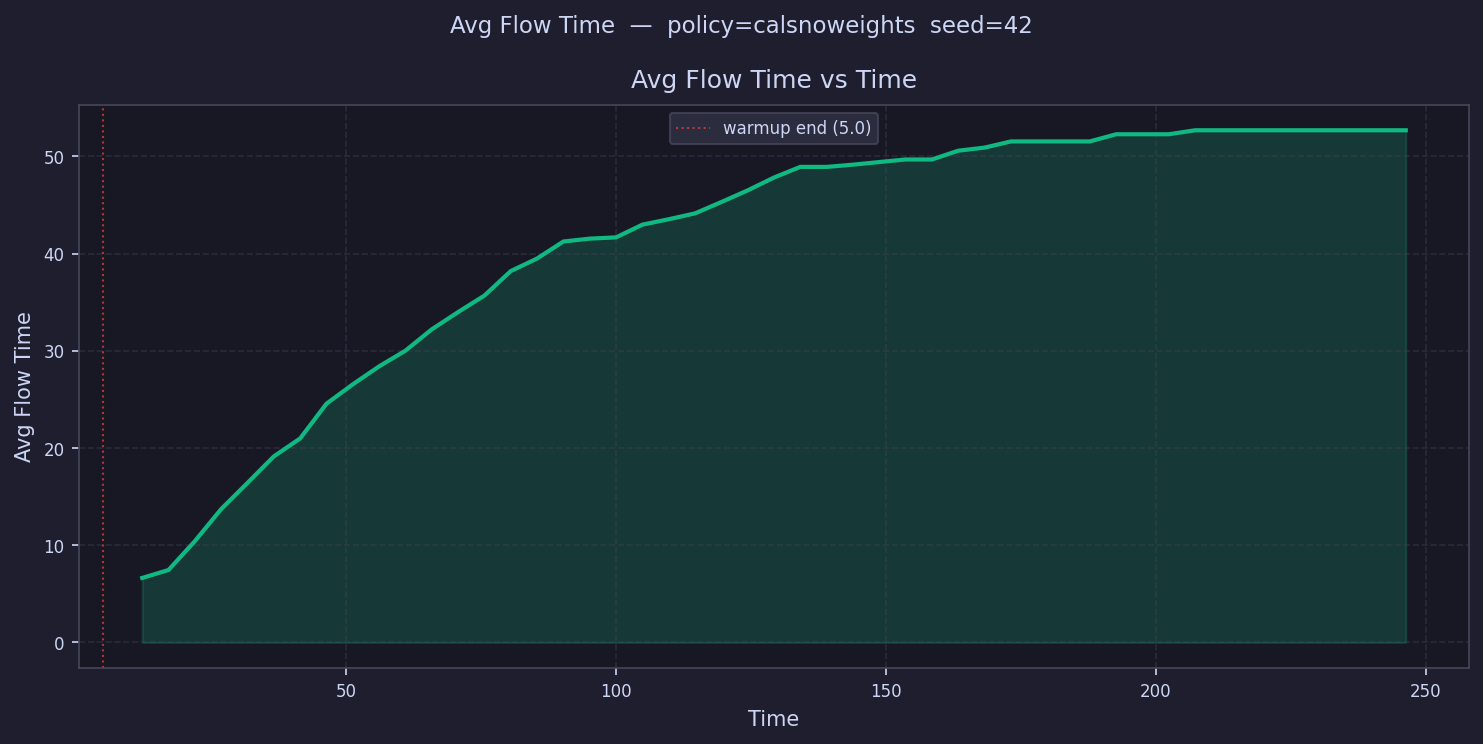

The table this chart was drawn from, first rows:
time, avg_flow_time
7.437, 
12.31, 6.638
17.19, 7.455
22.06, 10.42
26.93, 13.72
31.81, 16.41
36.68, 19.14
41.56, 20.99
46.43, 24.56
51.31, 26.55
56.18, 28.4
61.05, 30.01
65.93, 32.21
70.8, 33.98
75.68, 35.68
80.55, 38.2
85.43, 39.49
90.3, 41.24
95.17, 41.53
100, 41.66
104.9, 42.97
109.8, 43.53
114.7, 44.13
119.5, 45.3
124.4, 46.5
129.3, 47.82
134.2, 48.91
139, 48.91
143.9, 49.14
148.8, 49.41
153.7, 49.68
158.5, 49.68
163.4, 50.58
168.3, 50.9
173.2, 51.53
178, 51.53
182.9, 51.53
187.8, 51.53
192.7, 52.27
197.5, 52.27
202.4, 52.27
207.3, 52.68
212.2, 52.68
217, 52.68
221.9, 52.68
226.8, 52.68
231.7, 52.68
236.5, 52.68
241.4, 52.68
246.3, 52.68
